Labelled photos from "cnn_dataset", an image-classification folder in FarizStywan/Sistem-Deteksi-Hama-Cabai. The possible labels are: bercak, keriting, menguning.

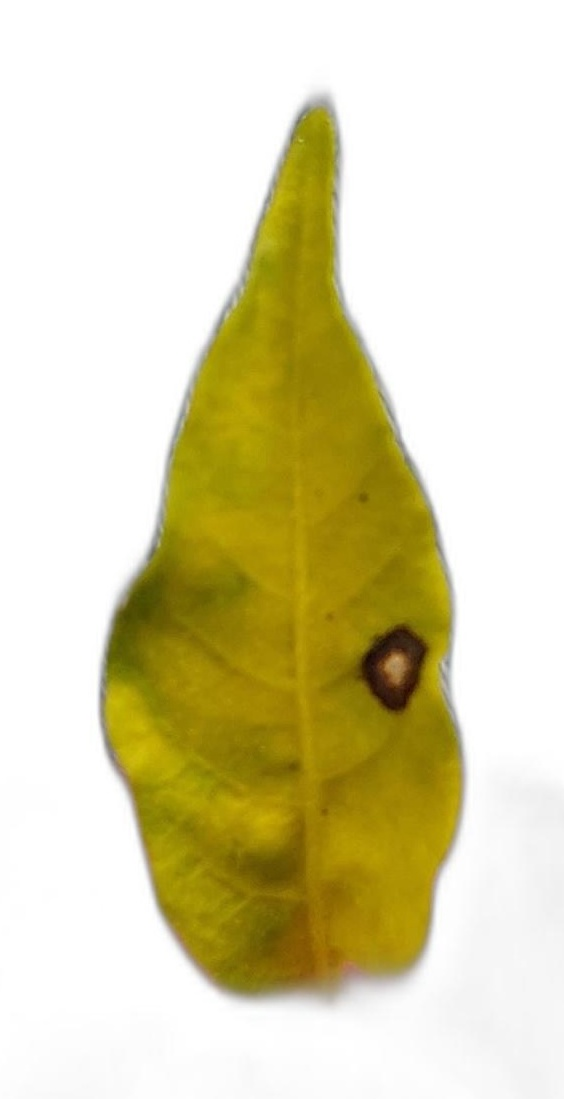
Label: menguning

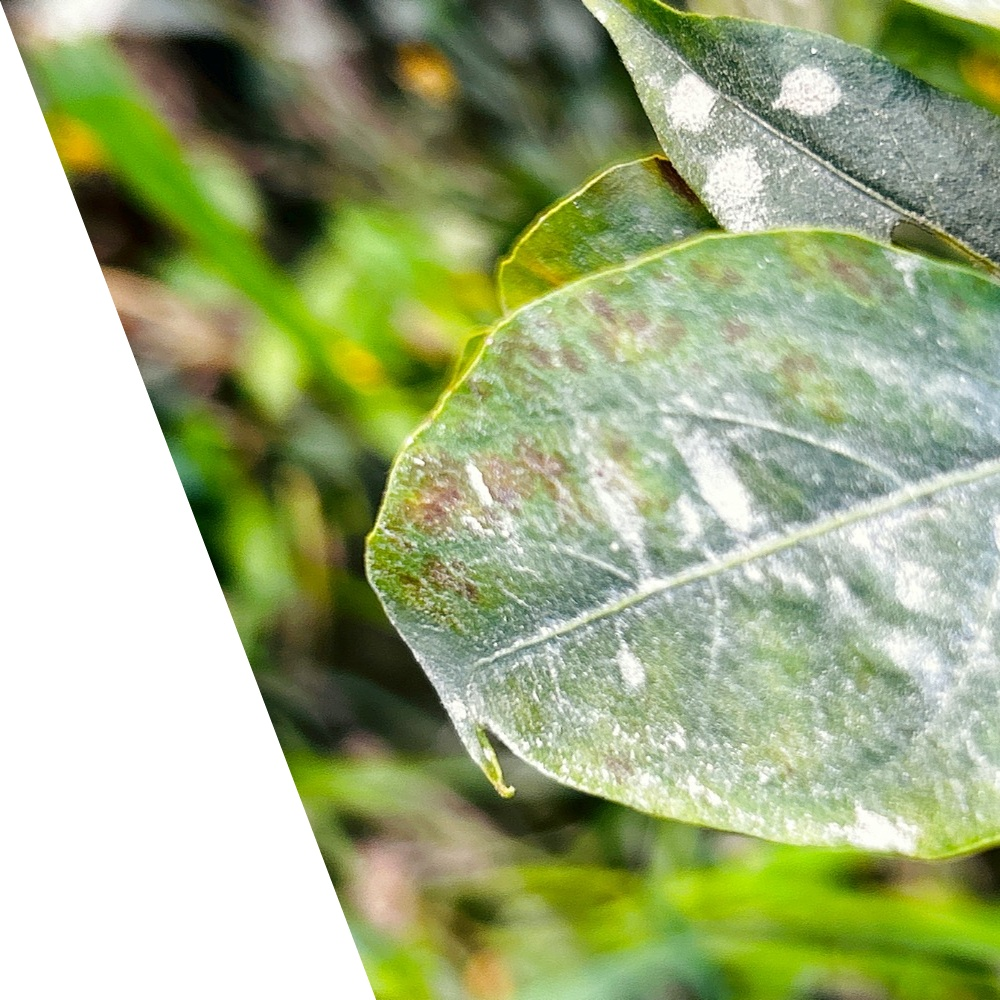
Label: bercak

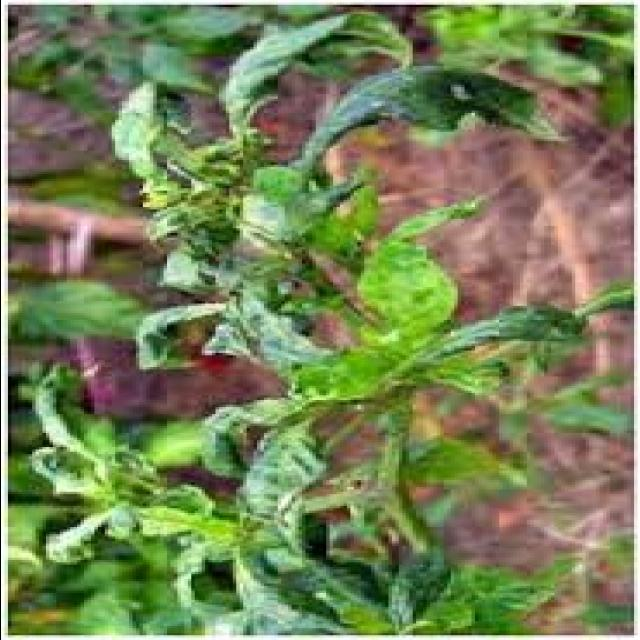
Label: keriting

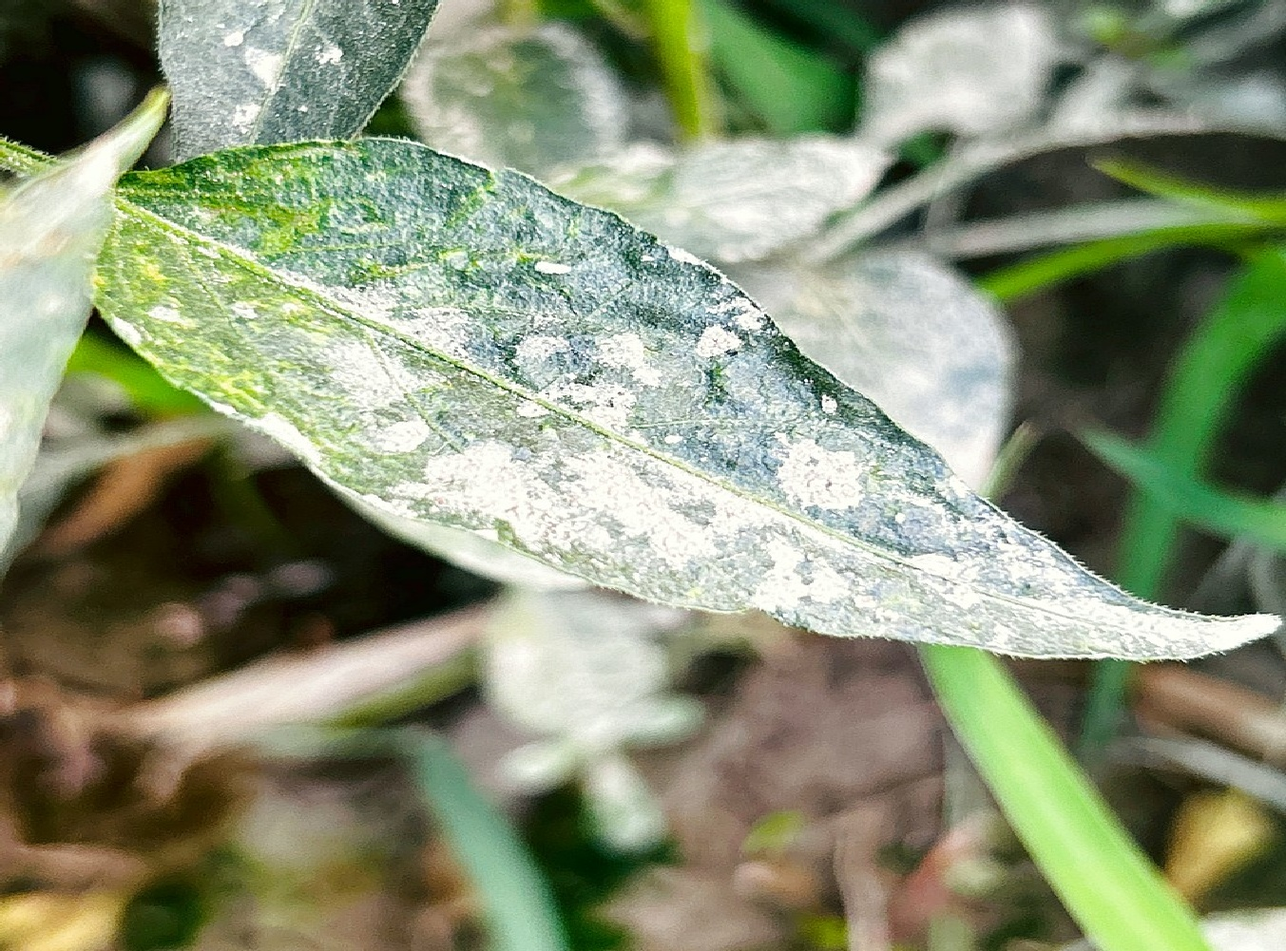
Label: bercak

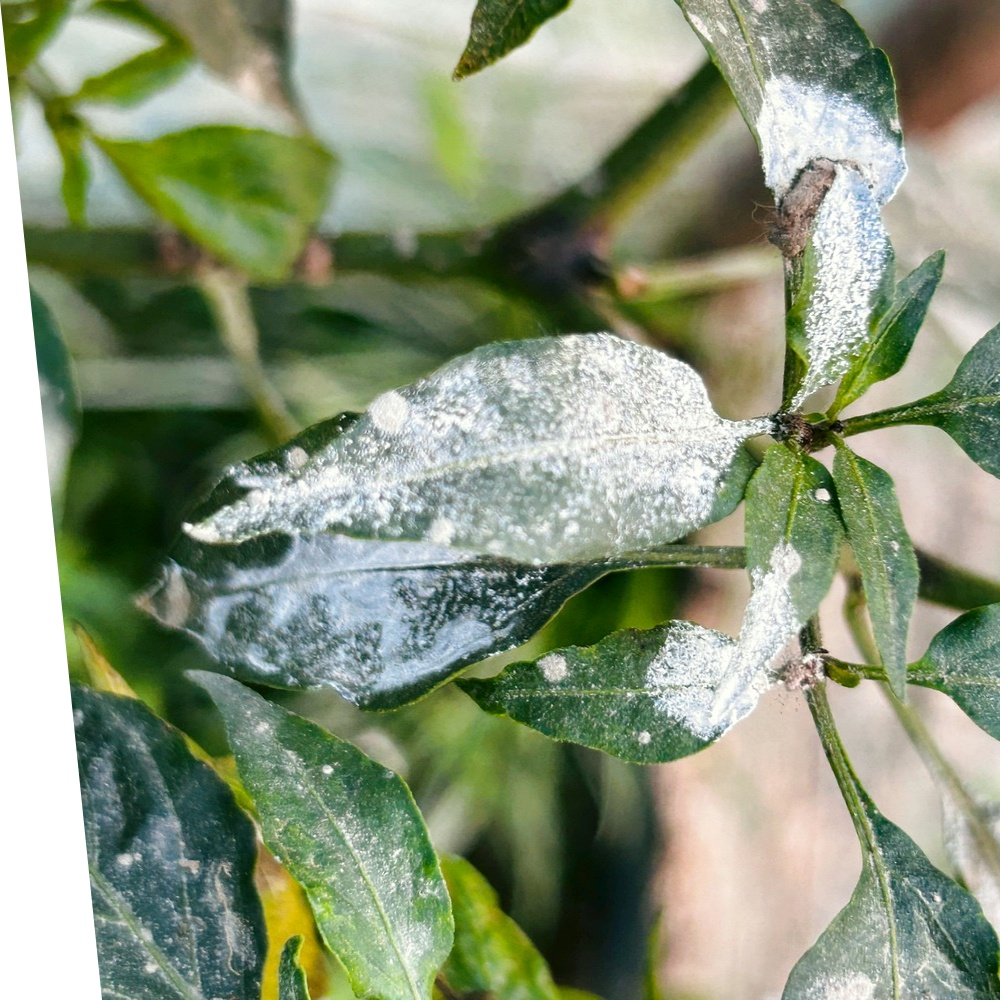
Label: bercak

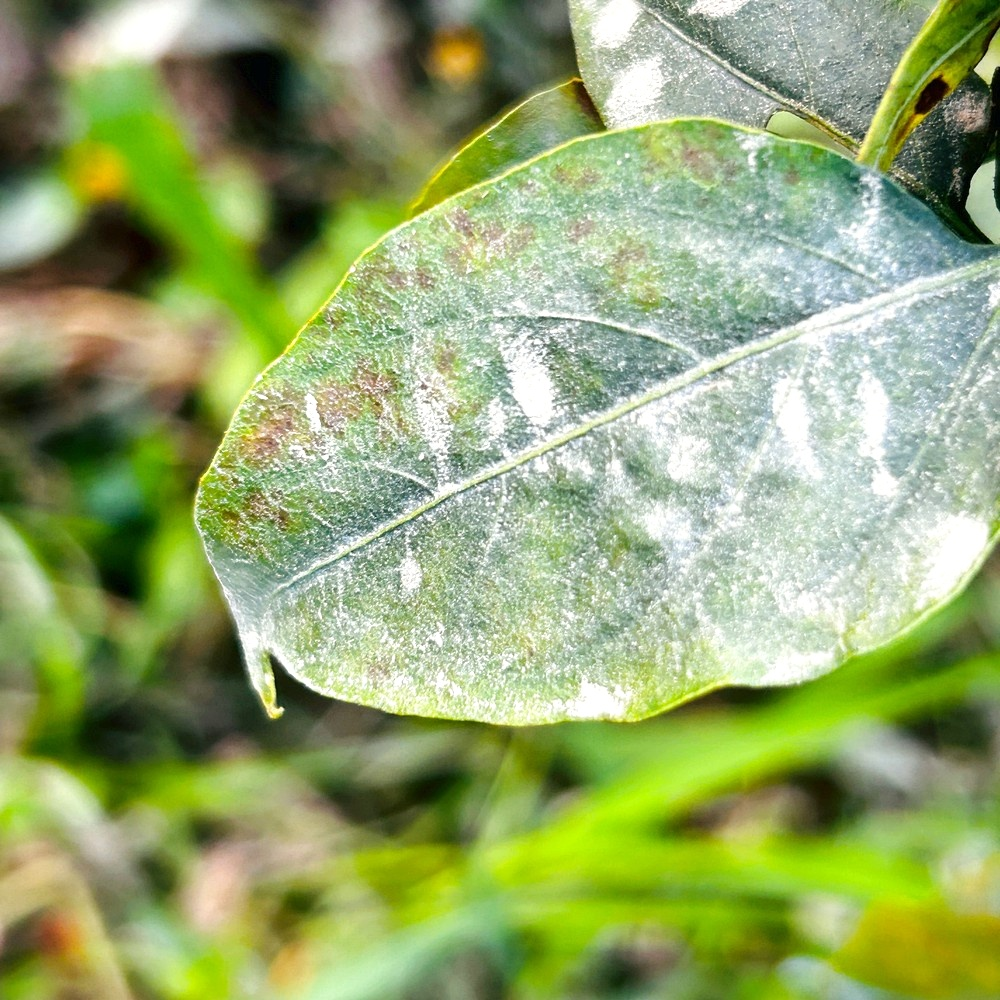
Label: bercak
